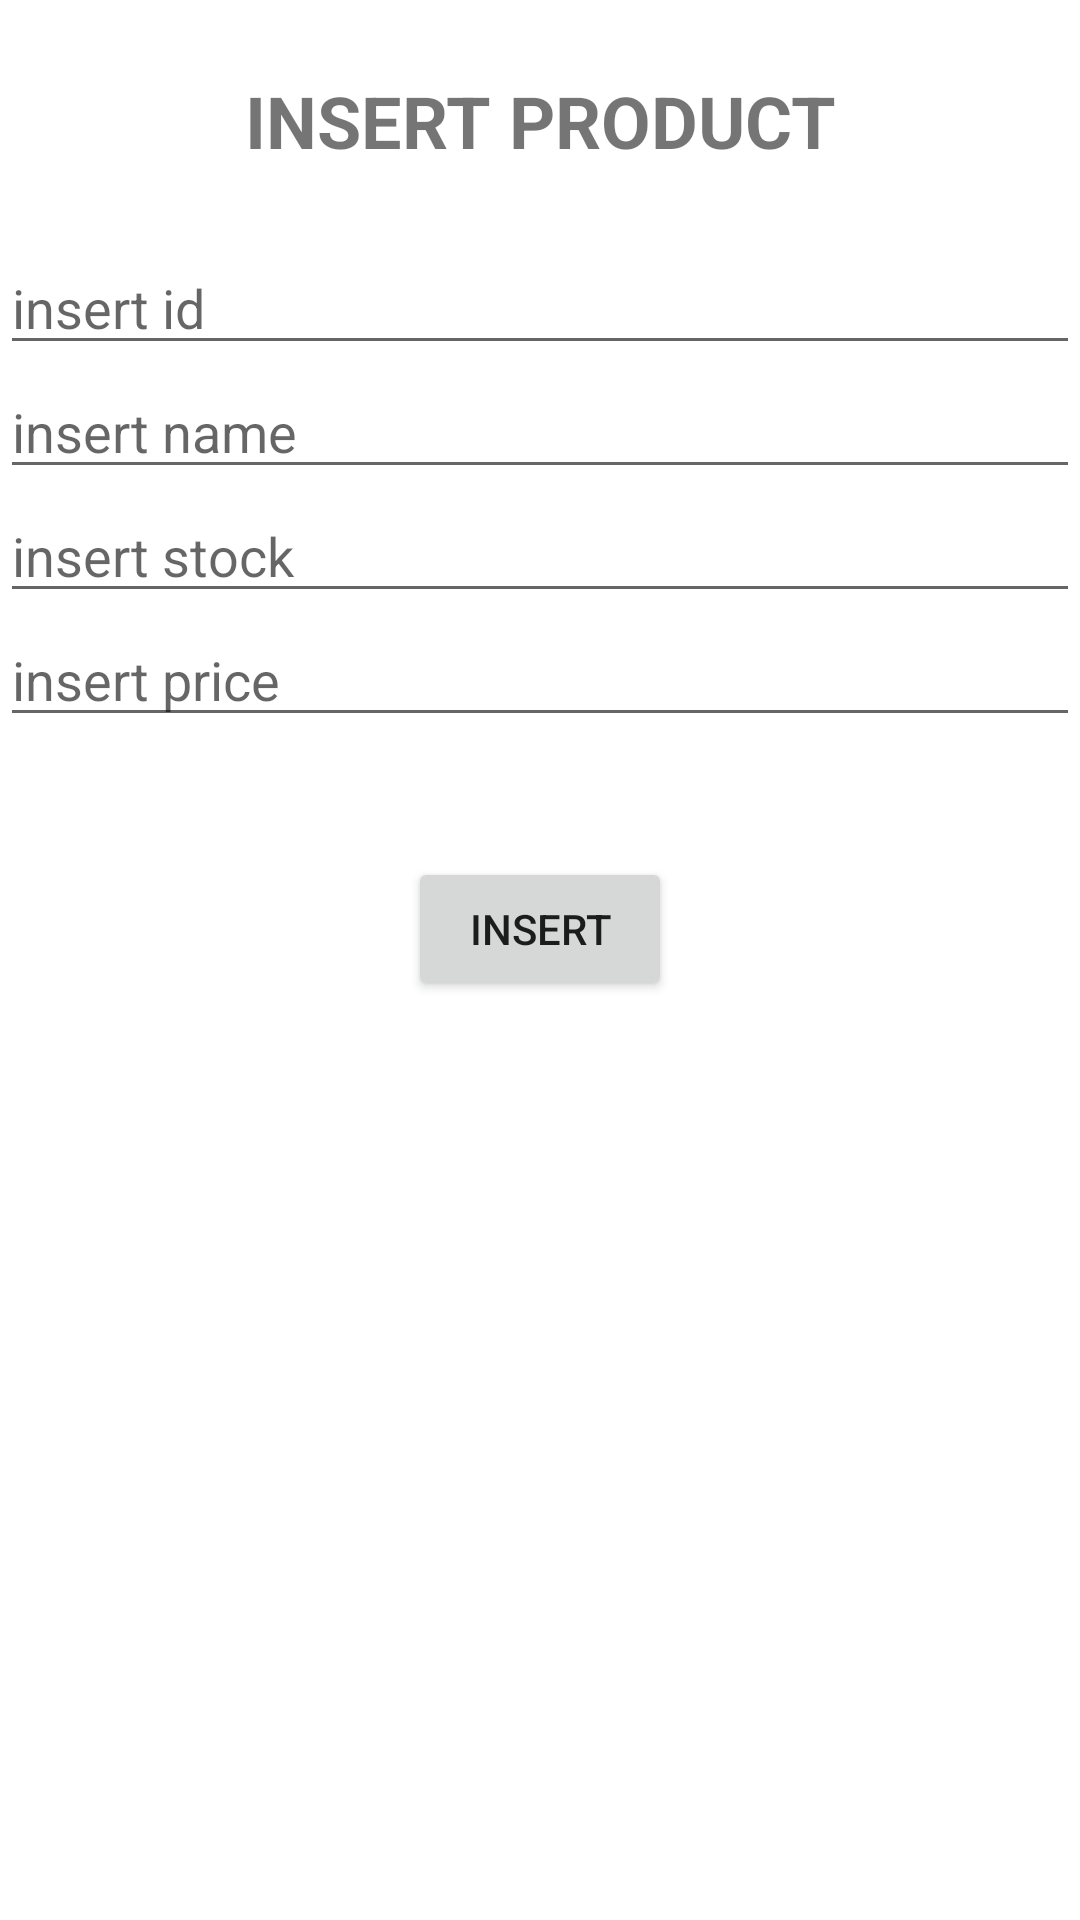

This screen was rendered from an Android layout file. Write that file and the resources it references.
<!-- AndroidManifest.xml: application theme Theme.MyApplication -->
<!-- res/layout/fragment_insert_product.xml -->
<?xml version="1.0" encoding="utf-8"?>
<ScrollView xmlns:android="http://schemas.android.com/apk/res/android"
    xmlns:tools="http://schemas.android.com/tools"
    android:layout_width="match_parent"
    android:layout_height="wrap_content"
    android:fillViewport="true">

    <LinearLayout
        android:layout_width="match_parent"
        android:layout_height="match_parent"
        android:orientation="vertical"
        tools:context=".InsertProductFragment">

        <TextView
            android:id="@+id/textView3"
            android:layout_width="match_parent"
            android:layout_height="wrap_content"
            android:layout_gravity="center_horizontal"
            android:layout_margin="24dp"
            android:text="INSERT PRODUCT"
            android:textAlignment="center"
            android:textSize="24dp"
            android:textStyle="bold" />

        <EditText
            android:id="@+id/ProductEditText1"
            android:layout_width="match_parent"
            android:layout_height="wrap_content"
            android:ems="10"
            android:hint="insert id"
            android:inputType="number" />

        <EditText
            android:id="@+id/ProductEditText2"
            android:layout_width="match_parent"
            android:layout_height="wrap_content"
            android:ems="10"
            android:hint="insert name"
            android:inputType="text" />

        <EditText
            android:id="@+id/ProductEditText3"
            android:layout_width="match_parent"
            android:layout_height="wrap_content"
            android:ems="10"
            android:hint="insert stock"
            android:inputType="number" />

        <EditText
            android:id="@+id/ProductEditText4"
            android:layout_width="match_parent"
            android:layout_height="wrap_content"
            android:ems="10"
            android:hint="insert price"
            android:inputType="number" />

        <Button
            android:id="@+id/insertProductSubmitButton"
            android:layout_width="wrap_content"
            android:layout_height="wrap_content"
            android:layout_gravity="center_horizontal"
            android:layout_marginTop="40dp"
            android:text="INSERT" />
    </LinearLayout>
</ScrollView>
<!-- resources referenced by this layout -->
<resources>
  <style name="Theme.MyApplication" parent="Theme.MaterialComponents.DayNight.NoActionBar">
          
          <item name="colorPrimary">@color/black</item>
          <item name="colorPrimaryVariant">@color/black</item>
          <item name="colorOnPrimary">@color/white</item>
          
          <item name="colorSecondary">@color/teal_200</item>
          <item name="colorSecondaryVariant">@color/teal_700</item>
          <item name="colorOnSecondary">@color/black</item>
          
          <item name="android:statusBarColor">#000000</item>
          
      </style>
  <!-- not gathered from this repository: default colours our renderer supplied (Android Studio template values) -->
  <color name="teal_200">#FF03DAC5</color>
  <color name="teal_700">#FF018786</color>
  <color name="black">#FF000000</color>
  <color name="white">#FFFFFFFF</color>
</resources>
